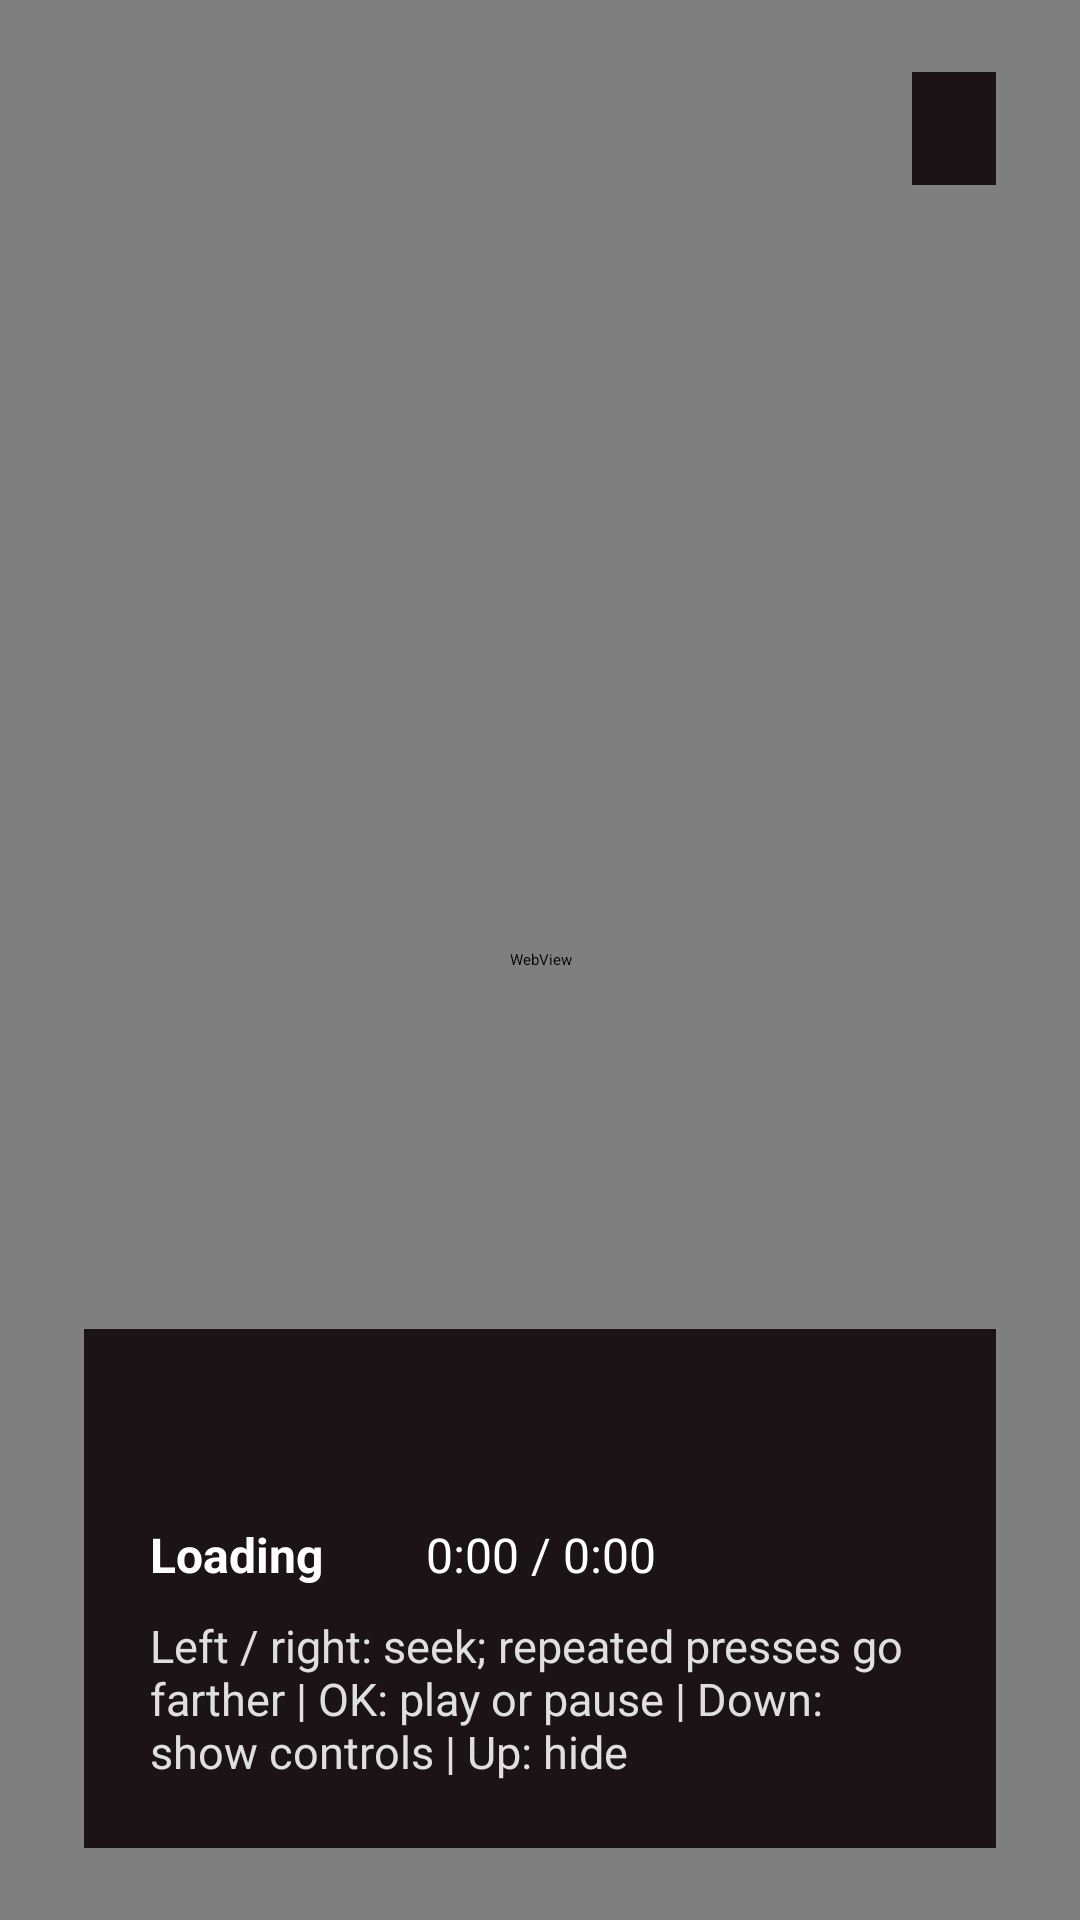

Write the Android layout XML for this screen, with the resource values it uses.
<!-- AndroidManifest.xml: application theme Theme.YouKids -->
<!-- res/layout/activity_youtube_playback.xml -->
<?xml version="1.0" encoding="utf-8"?>
<FrameLayout xmlns:android="http://schemas.android.com/apk/res/android"
    android:layout_width="match_parent"
    android:layout_height="match_parent"
    android:background="@android:color/black">

    <WebView
        android:id="@+id/youtube_web_view"
        android:layout_width="match_parent"
        android:layout_height="match_parent"
        android:background="@android:color/black" />

    <TextView
        android:id="@+id/screen_timer"
        android:layout_width="wrap_content"
        android:layout_height="wrap_content"
        android:layout_gravity="top|end"
        android:layout_marginTop="24dp"
        android:layout_marginEnd="28dp"
        android:background="@color/playback_controls_background"
        android:paddingStart="14dp"
        android:paddingTop="8dp"
        android:paddingEnd="14dp"
        android:paddingBottom="8dp"
        android:textColor="@android:color/white"
        android:textSize="16sp"
        android:textStyle="bold" />

    <LinearLayout
        android:id="@+id/youtube_controls"
        android:layout_width="match_parent"
        android:layout_height="wrap_content"
        android:layout_gravity="bottom"
        android:layout_marginStart="28dp"
        android:layout_marginEnd="28dp"
        android:layout_marginBottom="24dp"
        android:background="@color/playback_controls_background"
        android:elevation="12dp"
        android:orientation="vertical"
        android:padding="22dp">

        <TextView
            android:id="@+id/youtube_title"
            android:layout_width="match_parent"
            android:layout_height="wrap_content"
            android:ellipsize="end"
            android:maxLines="2"
            android:textColor="@android:color/white"
            android:textSize="22sp"
            android:textStyle="bold" />

        <LinearLayout
            android:layout_width="match_parent"
            android:layout_height="wrap_content"
            android:layout_marginTop="12dp"
            android:gravity="center_vertical"
            android:orientation="horizontal">

            <TextView
                android:id="@+id/youtube_status"
                android:layout_width="76dp"
                android:layout_height="wrap_content"
                android:text="@string/youtube_status_loading"
                android:textColor="@android:color/white"
                android:textSize="16sp"
                android:textStyle="bold" />

            <TextView
                android:id="@+id/youtube_time"
                android:layout_width="wrap_content"
                android:layout_height="wrap_content"
                android:layout_marginStart="16dp"
                android:text="0:00 / 0:00"
                android:textColor="@android:color/white"
                android:textSize="16sp" />

            <ProgressBar
                android:id="@+id/youtube_progress"
                style="?android:attr/progressBarStyleHorizontal"
                android:layout_width="0dp"
                android:layout_height="24dp"
                android:layout_marginStart="16dp"
                android:layout_marginEnd="16dp"
                android:layout_weight="1"
                android:max="1000"
                android:progressBackgroundTint="#66FFFFFF"
                android:progressTint="@color/search_opaque" />

            <TextView
                android:id="@+id/youtube_speed"
                android:layout_width="wrap_content"
                android:layout_height="wrap_content"
                android:textColor="@android:color/white"
                android:textSize="16sp"
                android:textStyle="bold" />
        </LinearLayout>

        <TextView
            android:id="@+id/youtube_controls_hint"
            android:layout_width="match_parent"
            android:layout_height="wrap_content"
            android:layout_marginTop="8dp"
            android:text="@string/youtube_controls_hint"
            android:textColor="#DDFFFFFF"
            android:textSize="15sp" />

    </LinearLayout>
</FrameLayout>
<!-- resources referenced by this layout -->
<resources>
  <color name="playback_controls_background">#E611080A</color>
  <color name="search_opaque">#FF0033</color>
  <string name="youtube_controls_hint">Left / right: seek; repeated presses go farther  |  OK: play or pause  |  Down: show controls  |  Up: hide</string>
  <string name="youtube_status_loading">Loading</string>
  <style name="Theme.YouKids" parent="@style/Theme.Leanback">
          <item name="browseRowsMarginTop">50dp</item>
      </style>
</resources>
